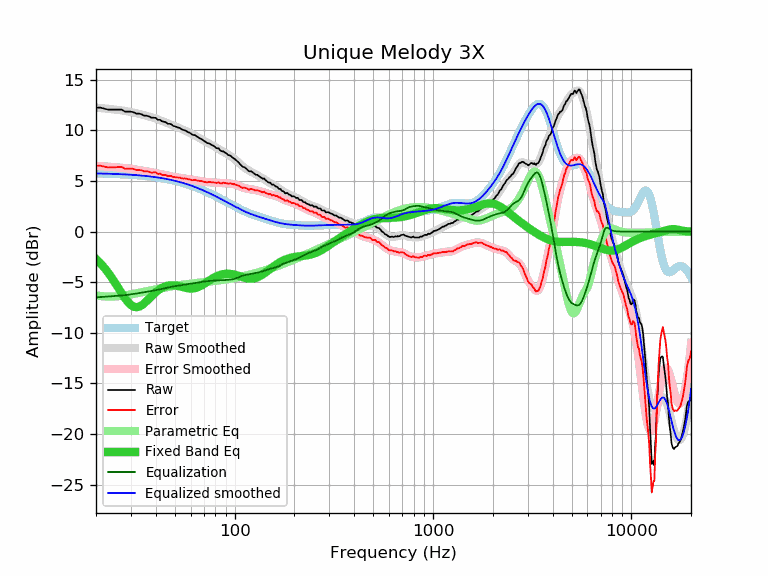

The data file committed next to this chart (first rows):
frequency, raw, error, smoothed, error_smoothed, equalization, parametric_eq, equalized_raw, equalized_smoothed, target
20, 12.26, 6.51, 12.25, 6.50, -6.50, -2.71, 5.76, 5.75, 5.75
21, 12.26, 6.52, 12.21, 6.47, -6.47, -3.11, 5.79, 5.74, 5.74
22, 12.16, 6.43, 12.18, 6.45, -6.45, -3.56, 5.71, 5.73, 5.73
23, 12.06, 6.34, 12.14, 6.42, -6.42, -4.04, 5.64, 5.72, 5.72
24, 12.06, 6.35, 12.10, 6.39, -6.39, -4.55, 5.67, 5.71, 5.71
25, 12.06, 6.36, 12.06, 6.36, -6.36, -5.08, 5.70, 5.70, 5.70
26, 12.06, 6.37, 12.02, 6.34, -6.34, -5.61, 5.72, 5.69, 5.69
27, 12.06, 6.39, 11.98, 6.31, -6.31, -6.12, 5.75, 5.67, 5.67
28, 11.86, 6.20, 11.93, 6.27, -6.27, -6.59, 5.59, 5.66, 5.66
29, 11.86, 6.22, 11.88, 6.24, -6.24, -6.98, 5.62, 5.64, 5.64
30, 11.86, 6.24, 11.82, 6.20, -6.20, -7.26, 5.66, 5.62, 5.62
31, 11.79, 6.19, 11.77, 6.16, -6.16, -7.43, 5.63, 5.60, 5.60
32, 11.66, 6.08, 11.70, 6.12, -6.12, -7.48, 5.54, 5.58, 5.58
33, 11.66, 6.10, 11.64, 6.08, -6.08, -7.42, 5.58, 5.56, 5.56
34, 11.59, 6.05, 11.57, 6.03, -6.03, -7.28, 5.56, 5.54, 5.54
35, 11.46, 5.94, 11.51, 5.99, -5.99, -7.09, 5.47, 5.52, 5.52
36, 11.46, 5.97, 11.44, 5.95, -5.95, -6.87, 5.51, 5.49, 5.49
37, 11.39, 5.92, 11.38, 5.91, -5.91, -6.64, 5.48, 5.47, 5.47
38, 11.26, 5.82, 11.31, 5.87, -5.87, -6.41, 5.39, 5.44, 5.44
39, 11.26, 5.85, 11.24, 5.83, -5.83, -6.19, 5.43, 5.41, 5.41
40, 11.24, 5.86, 11.17, 5.79, -5.79, -6.00, 5.45, 5.38, 5.38
41, 11.05, 5.70, 11.10, 5.74, -5.74, -5.83, 5.31, 5.35, 5.35
42, 11.06, 5.74, 11.02, 5.70, -5.70, -5.68, 5.36, 5.32, 5.32
43, 10.90, 5.61, 10.94, 5.65, -5.65, -5.56, 5.25, 5.29, 5.29
44, 10.86, 5.61, 10.86, 5.61, -5.61, -5.47, 5.25, 5.25, 5.25
45, 10.82, 5.60, 10.79, 5.57, -5.57, -5.40, 5.25, 5.22, 5.22
46, 10.65, 5.47, 10.71, 5.53, -5.53, -5.35, 5.12, 5.18, 5.18
47, 10.66, 5.52, 10.63, 5.49, -5.49, -5.32, 5.17, 5.14, 5.14
48, 10.60, 5.49, 10.56, 5.46, -5.46, -5.30, 5.14, 5.11, 5.11
49, 10.45, 5.38, 10.49, 5.42, -5.42, -5.31, 5.03, 5.07, 5.07
50, 10.41, 5.38, 10.42, 5.39, -5.39, -5.32, 5.02, 5.03, 5.03
51, 10.35, 5.37, 10.35, 5.37, -5.37, -5.35, 4.98, 4.98, 4.98
52, 10.28, 5.34, 10.28, 5.34, -5.34, -5.38, 4.94, 4.94, 4.94
53, 10.25, 5.35, 10.21, 5.31, -5.31, -5.42, 4.94, 4.90, 4.90
54, 10.12, 5.27, 10.14, 5.29, -5.29, -5.46, 4.83, 4.85, 4.85
55, 10.05, 5.24, 10.07, 5.26, -5.26, -5.50, 4.79, 4.81, 4.81
56, 10.02, 5.26, 10.00, 5.24, -5.24, -5.54, 4.78, 4.76, 4.76
57, 9.95, 5.24, 9.93, 5.21, -5.21, -5.57, 4.74, 4.71, 4.71
58, 9.85, 5.18, 9.86, 5.19, -5.19, -5.60, 4.66, 4.67, 4.67
59, 9.79, 5.17, 9.78, 5.17, -5.17, -5.62, 4.62, 4.62, 4.62
60, 9.71, 5.14, 9.71, 5.14, -5.14, -5.63, 4.57, 4.57, 4.57
61, 9.60, 5.08, 9.64, 5.12, -5.12, -5.62, 4.48, 4.52, 4.52
62, 9.55, 5.08, 9.57, 5.10, -5.10, -5.61, 4.45, 4.47, 4.47
63, 9.54, 5.12, 9.50, 5.08, -5.08, -5.59, 4.46, 4.42, 4.42
64, 9.44, 5.08, 9.43, 5.06, -5.06, -5.55, 4.38, 4.36, 4.36
65, 9.35, 5.04, 9.36, 5.04, -5.04, -5.51, 4.31, 4.31, 4.31
66, 9.29, 5.03, 9.28, 5.02, -5.02, -5.45, 4.27, 4.26, 4.26
67, 9.20, 4.99, 9.21, 5.00, -5.00, -5.39, 4.20, 4.21, 4.21
68, 9.15, 5.00, 9.13, 4.98, -4.98, -5.32, 4.17, 4.15, 4.15
69, 9.07, 4.97, 9.06, 4.96, -4.96, -5.25, 4.11, 4.10, 4.10
70, 8.98, 4.93, 8.98, 4.93, -4.93, -5.17, 4.05, 4.05, 4.05
71, 8.89, 4.90, 8.91, 4.92, -4.92, -5.10, 3.97, 3.99, 3.99
72, 8.81, 4.87, 8.84, 4.90, -4.90, -5.02, 3.91, 3.94, 3.94
73, 8.74, 4.86, 8.77, 4.89, -4.89, -4.94, 3.85, 3.88, 3.88
74, 8.74, 4.91, 8.71, 4.88, -4.88, -4.86, 3.86, 3.83, 3.83
75, 8.67, 4.89, 8.65, 4.88, -4.88, -4.79, 3.79, 3.78, 3.78
76, 8.59, 4.87, 8.59, 4.87, -4.87, -4.72, 3.72, 3.72, 3.72
77, 8.54, 4.87, 8.53, 4.87, -4.87, -4.65, 3.67, 3.67, 3.67
78, 8.49, 4.88, 8.47, 4.86, -4.86, -4.59, 3.63, 3.61, 3.61
79, 8.42, 4.86, 8.41, 4.85, -4.85, -4.53, 3.57, 3.56, 3.56
... 553 more rows
